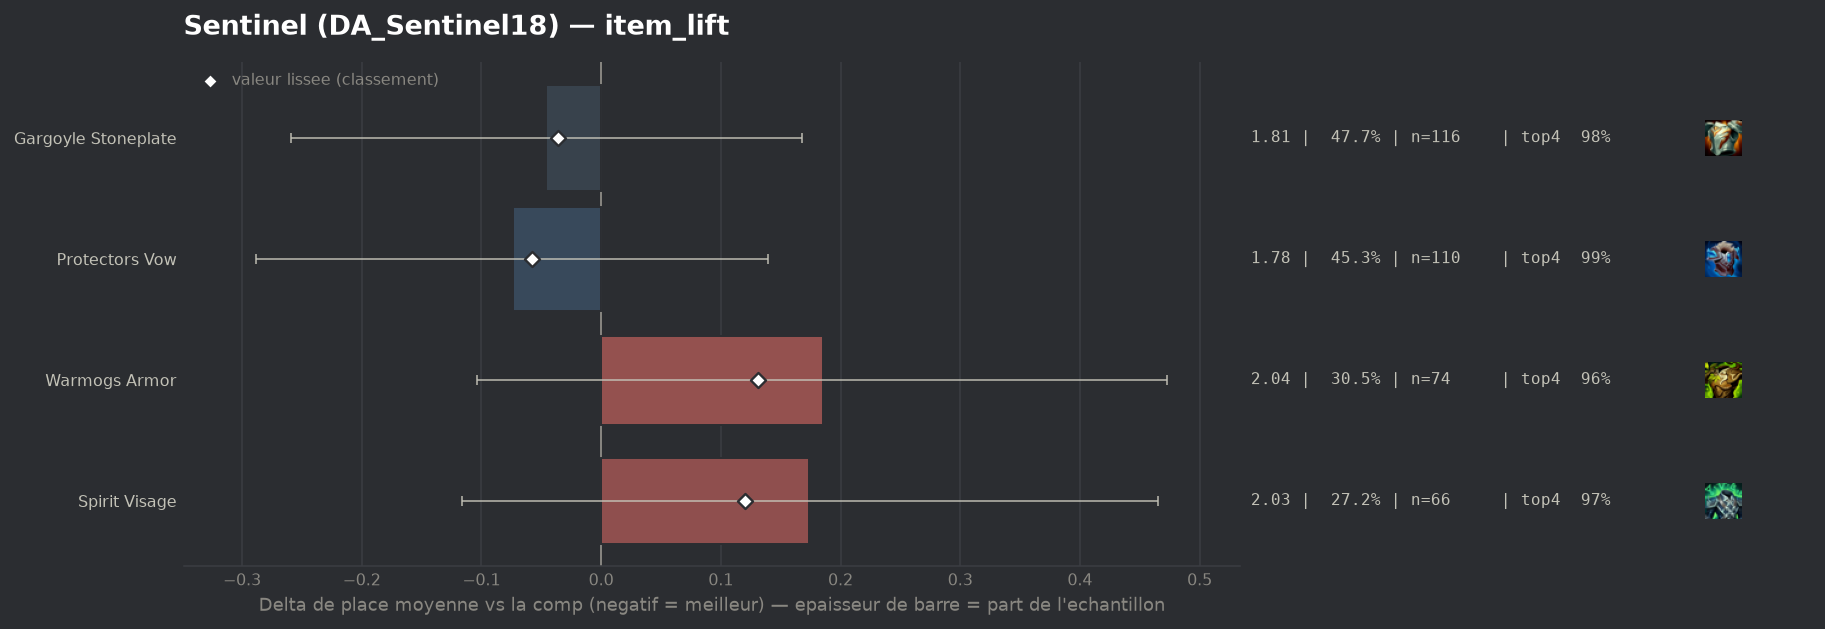

The table this chart was drawn from, first rows:
group, label, n, share, avg_place, shrunk_avg, score, d_avg, d_avg_pess, impact, d_top4, win, top2, top4, sd, z, p, significant
populaire, Protectors Vow, 110, 0.4527, 1.782, 1.798, -0.058, -0.074, 0.0, 0.0264, 0.0115, 0.4727, 0.8091, 0.9909, 0.928, -0.68, 0.496, False
populaire, Gargoyle Stoneplate, 116, 0.4774, 1.81, 1.82, -0.036, -0.046, 0.0, 0.0173, 0.0033, 0.4397, 0.8276, 0.9828, 0.955, -0.42, 0.6757, False
populaire, Spirit Visage, 66, 0.2716, 2.03, 1.976, 0.12, 0.174, 0.0, -0.0326, -0.0097, 0.3485, 0.7576, 0.9697, 1.087, 1.18, 0.239, False
populaire, Warmogs Armor, 74, 0.3045, 2.041, 1.987, 0.131, 0.185, 0.0, -0.04, -0.02, 0.3784, 0.7432, 0.9595, 1.144, 1.25, 0.2104, False
